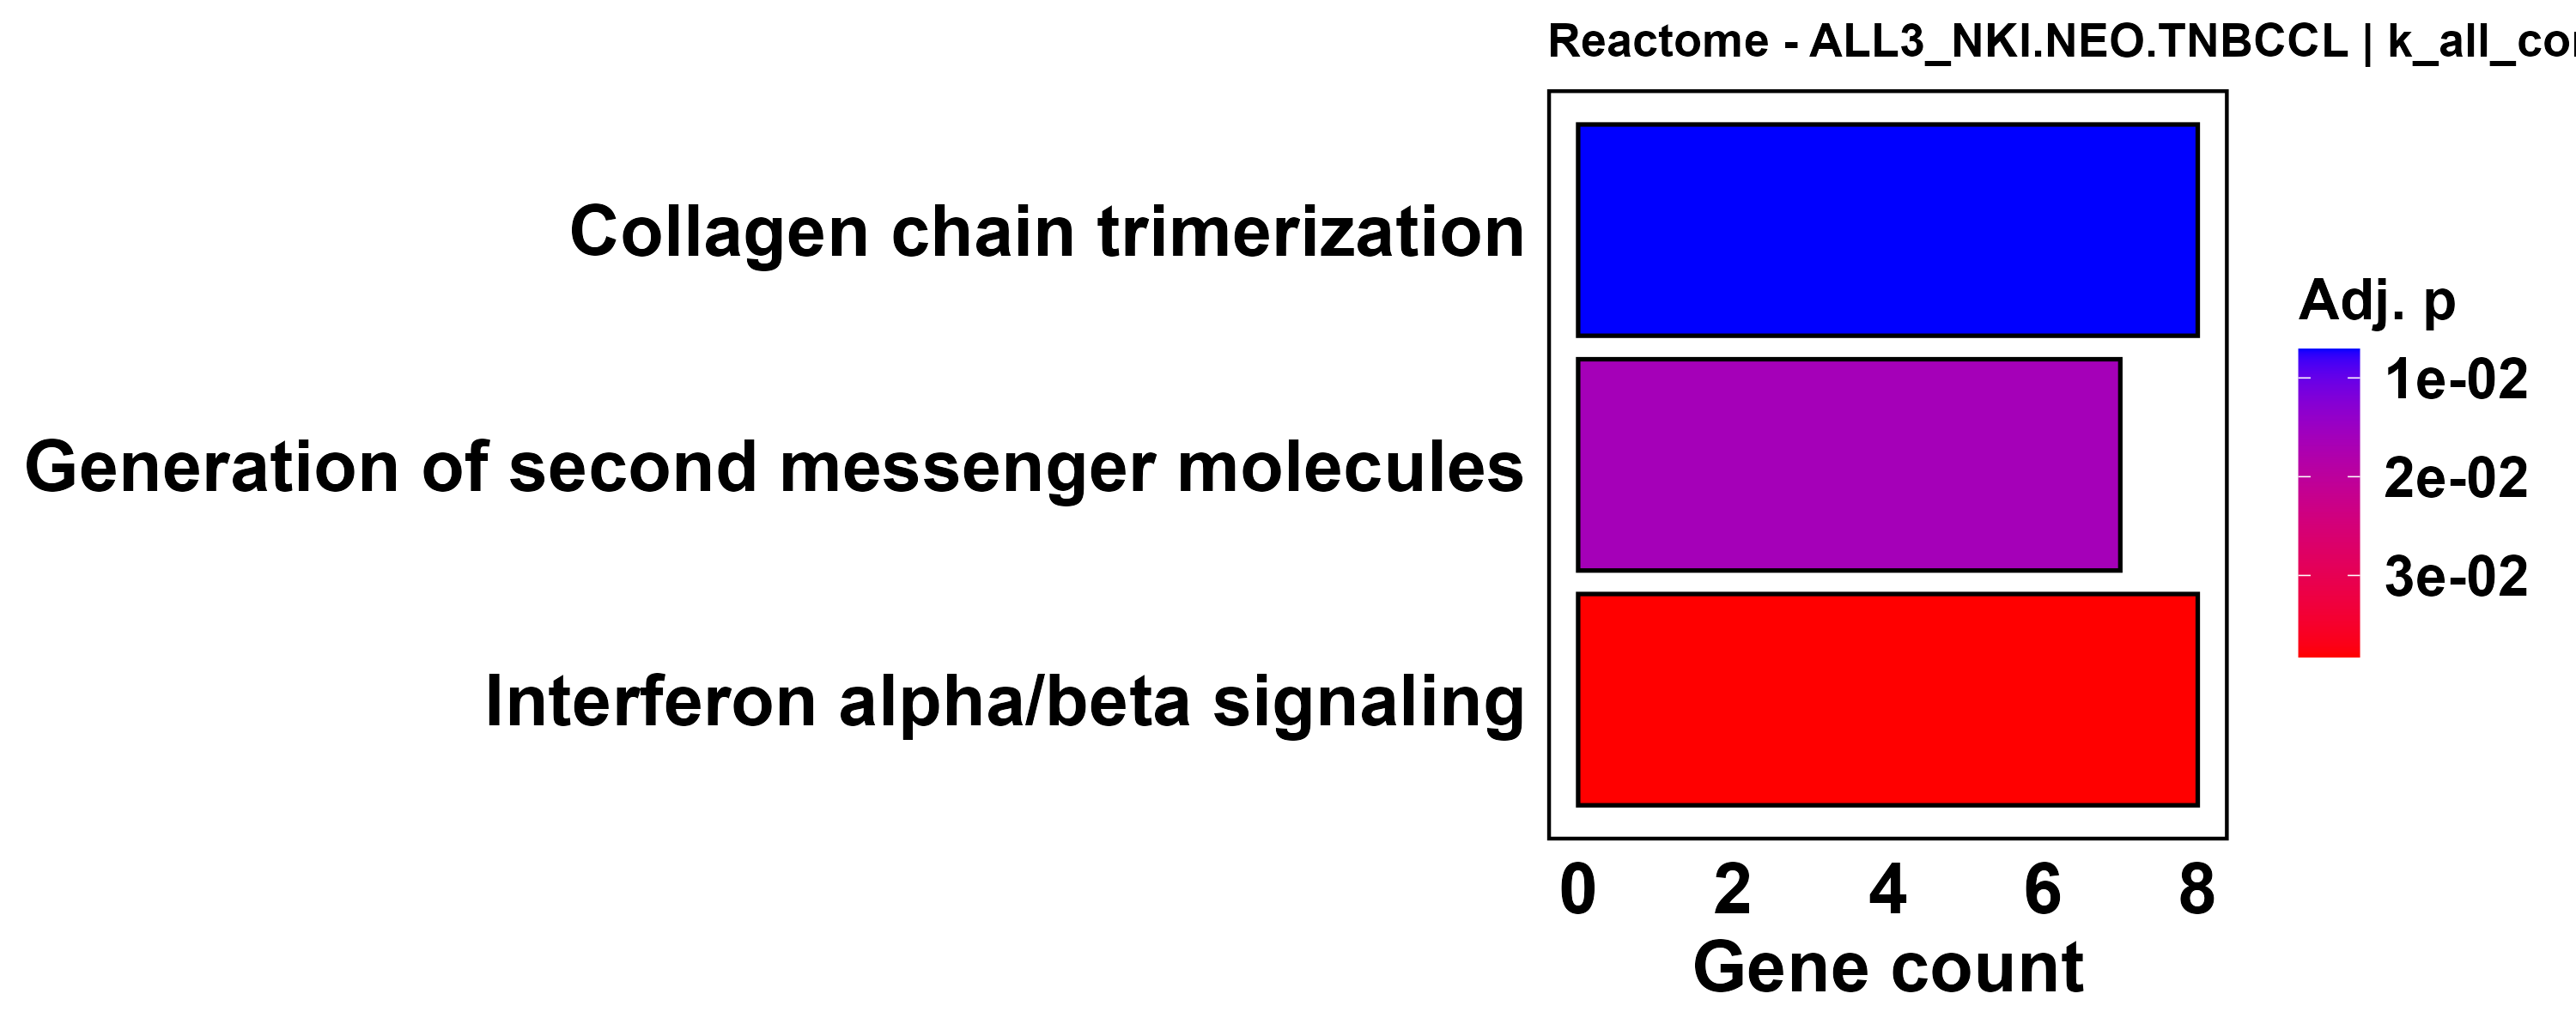

Source data for this figure (header and first rows):
ID, Description, GeneRatio, BgRatio, RichFactor, FoldEnrichment, zScore, pvalue, p.adjust, qvalue, geneID, Count
R-HSA-8948216, Collagen chain trimerization, 8/269, 20/4507, 0.4, 6.702, 6.438, 9.75252086477969e-06, 0.00708, 0.007063, COL6A6/COL5A3/COL24A1/COL6A5/COL16A1/COL…, 8
R-HSA-202433, Generation of second messenger molecules, 7/269, 18/4507, 0.3889, 6.516, 5.907, 4.49505247328259e-05, 0.01632, 0.01628, LCP2/FYB1/WAS/CD4/CD3G/PLCG2/CD101, 7
R-HSA-909733, Interferon alpha/beta signaling, 8/269, 28/4507, 0.2857, 4.787, 5.064, 0.0001581, 0.03826, 0.03817, STAT2/HLA-E/TYK2/IRF4/EGR1/SAMHD1/IRF1/H…, 8
R-HSA-1650814, Collagen biosynthesis and modifying enzy…, 8/269, 31/4507, 0.2581, 4.324, 4.678, 0.000343, 0.06226, 0.0621, COL6A6/COL5A3/COL24A1/COL6A5/COL16A1/COL…, 8
R-HSA-419037, NCAM1 interactions, 6/269, 19/4507, 0.3158, 5.291, 4.722, 0.0005989, 0.08696, 0.08674, COL6A6/COL5A3/CACNA1G/COL6A5/COL4A3/CACN…, 6
R-HSA-2022090, Assembly of collagen fibrils and other m…, 7/269, 29/4507, 0.2414, 4.044, 4.143, 0.001249, 0.1511, 0.1507, COL6A6/COL5A3/COL24A1/COL6A5/COL17A1/COL…, 7
R-HSA-1442490, Collagen degradation, 7/269, 30/4507, 0.2333, 3.909, 4.028, 0.001547, 0.1605, 0.1601, COL6A6/COL5A3/COL6A5/COL16A1/COL17A1/COL…, 7
R-HSA-1474290, Collagen formation, 8/269, 40/4507, 0.2, 3.351, 3.762, 0.002092, 0.1899, 0.1894, COL6A6/COL5A3/COL24A1/COL6A5/COL16A1/COL…, 8
R-HSA-373076, Class A/1 (Rhodopsin-like receptors), 15/269, 114/4507, 0.1316, 2.205, 3.282, 0.002889, 0.233, 0.2325, OXER1/PTAFR/HRH2/PLPPR4/PNOC/CXCL12/P2RY…, 15
R-HSA-500792, GPCR ligand binding, 18/269, 150/4507, 0.12, 2.011, 3.171, 0.003227, 0.2342, 0.2336, OXER1/PTAFR/HRH2/PLPPR4/GNB3/PNOC/CXCL12…, 18
R-HSA-164952, The role of Nef in HIV-1 replication and…, 4/269, 12/4507, 0.3333, 5.585, 4.006, 0.004193, 0.2342, 0.2336, ELMO1/CD28/CD4/CD8B, 4
R-HSA-399719, Trafficking of AMPA receptors, 4/269, 12/4507, 0.3333, 5.585, 4.006, 0.004193, 0.2342, 0.2336, GRIA3/TSPAN7/AKAP5/GRIP2, 4
R-HSA-399721, Glutamate binding, activation of AMPA re…, 4/269, 12/4507, 0.3333, 5.585, 4.006, 0.004193, 0.2342, 0.2336, GRIA3/TSPAN7/AKAP5/GRIP2, 4
R-HSA-375165, NCAM signaling for neurite out-growth, 6/269, 28/4507, 0.2143, 3.59, 3.464, 0.005279, 0.2646, 0.264, COL6A6/COL5A3/CACNA1G/COL6A5/COL4A3/CACN…, 6
R-HSA-216083, Integrin cell surface interactions, 7/269, 37/4507, 0.1892, 3.17, 3.339, 0.005468, 0.2646, 0.264, COL6A6/COL5A3/JAM2/COL6A5/COL16A1/COL4A3…, 7
R-HSA-1280218, Adaptive Immune System, 35/269, 383/4507, 0.09138, 1.531, 2.737, 0.006325, 0.287, 0.2863, TNFRSF14/LCP2/MAP3K14/HLA-E/PIK3CG/BLNK/…, 35
R-HSA-425410, Metal ion SLC transporters, 5/269, 21/4507, 0.2381, 3.989, 3.459, 0.006731, 0.2875, 0.2868, SLC9A1/CP/SLC30A3/SLC8A3/SLC24A4, 5
R-HSA-168249, Innate Immune System, 41/269, 471/4507, 0.08705, 1.458, 2.649, 0.007391, 0.2981, 0.2974, STING1/NFAM1/TRIM56/ARSA/SERPING1/LCP2/M…, 41
R-HSA-2172127, DAP12 interactions, 5/269, 23/4507, 0.2174, 3.642, 3.2, 0.01009, 0.3799, 0.379, LCP2/HLA-E/PLCG2/KIR2DS4/HLA-C, 5
R-HSA-198933, Immunoregulatory interactions between a …, 9/269, 62/4507, 0.1452, 2.432, 2.86, 0.01047, 0.3799, 0.379, HLA-E/LAIR1/CD1D/CD3G/COL17A1/CD300LF/CD…, 9
R-HSA-877300, Interferon gamma signaling, 7/269, 42/4507, 0.1667, 2.792, 2.94, 0.01111, 0.384, 0.3831, HLA-E/TRIM38/PTAFR/IRF4/IFI30/IRF1/HLA-C, 7
R-HSA-6783783, Interleukin-10 signaling, 5/269, 24/4507, 0.2083, 3.491, 3.082, 0.01214, 0.3981, 0.3971, TNFRSF1B/TYK2/IL10RA/PTAFR/CCL3L3, 5
R-HSA-9679191, Potential therapeutics for SARS, 7/269, 43/4507, 0.1628, 2.728, 2.867, 0.01261, 0.3981, 0.3971, STAT2/TYK2/BLNK/CHD3/TLR9/PDCD1/PLCG2, 7
R-HSA-372790, Signaling by GPCR, 25/269, 266/4507, 0.09398, 1.575, 2.434, 0.01453, 0.4396, 0.4385, PIK3CG/PDE1B/OXER1/PTAFR/HRH2/PLPPR4/GNB…, 25
R-HSA-1280215, Cytokine Signaling in Immune system, 29/269, 326/4507, 0.08896, 1.49, 2.316, 0.01787, 0.5149, 0.5136, STAT2/TNFRSF14/BCL6/MAP3K14/HLA-E/TNFRSF…, 29
R-HSA-1566977, Fibronectin matrix formation, 3/269, 10/4507, 0.3, 5.026, 3.211, 0.01844, 0.5149, 0.5136, COL5A3/COL4A3/COL7A1, 3
R-HSA-202403, TCR signaling, 7/269, 47/4507, 0.1489, 2.495, 2.596, 0.0201, 0.5405, 0.5392, LCP2/FYB1/WAS/CD4/CD3G/PLCG2/CD101, 7
R-HSA-8856828, Clathrin-mediated endocytosis, 9/269, 71/4507, 0.1268, 2.124, 2.404, 0.02411, 0.6251, 0.6236, SYT11/DNM1/CD4/CD3G/NECAP2/SYT2/SYNJ1/CF…, 9
R-HSA-913531, Interferon Signaling, 12/269, 110/4507, 0.1091, 1.828, 2.214, 0.02976, 0.702, 0.7002, STAT2/HLA-E/TYK2/TRIM38/PTAFR/UBA7/IRF4/…, 12
R-HSA-8856825, Cargo recognition for clathrin-mediated …, 7/269, 51/4507, 0.1373, 2.3, 2.351, 0.03025, 0.702, 0.7002, SYT11/CD4/CD3G/NECAP2/SYT2/CFTR/AVPR2, 7
R-HSA-9705671, SARS-CoV-2 activates/modulates innate an…, 7/269, 51/4507, 0.1373, 2.3, 2.351, 0.03025, 0.702, 0.7002, STING1/STAT2/HLA-E/TYK2/TRIM4/ATG14/HLA-…, 7
R-HSA-5669034, TNFs bind their physiological receptors, 3/269, 12/4507, 0.25, 4.189, 2.786, 0.03094, 0.702, 0.7002, TNFRSF14/TNFRSF1B/TNFRSF25, 3
R-HSA-5617472, Activation of anterior HOX genes in hind…, 6/269, 43/4507, 0.1395, 2.338, 2.221, 0.04053, 0.8654, 0.8632, EGR2/MAFB/HOXA4/POLR2A/ZNF335/HOXD1, 6
R-HSA-5619507, Activation of HOX genes during different…, 6/269, 43/4507, 0.1395, 2.338, 2.221, 0.04053, 0.8654, 0.8632, EGR2/MAFB/HOXA4/POLR2A/ZNF335/HOXD1, 6
R-HSA-382551, Transport of small molecules, 25/269, 293/4507, 0.08532, 1.43, 1.916, 0.04187, 0.8686, 0.8664, SLC36A1/LCAT/GNB3/STEAP4/SLC9A1/ATP8B4/O…, 25
R-HSA-8964043, Plasma lipoprotein clearance, 3/269, 14/4507, 0.2143, 3.59, 2.445, 0.04688, 0.9255, 0.9233, MYLIP/CUBN/LIPC, 3
R-HSA-1474228, Degradation of the extracellular matrix, 7/269, 56/4507, 0.125, 2.094, 2.076, 0.04717, 0.9255, 0.9233, COL6A6/COL5A3/COL6A5/COL16A1/COL17A1/COL…, 7
R-HSA-112315, Transmission across Chemical Synapses, 11/269, 106/4507, 0.1038, 1.739, 1.939, 0.04984, 0.9511, 0.9487, GRIA3/GNB3/GRIN2D/TSPAN7/CACNA1E/GRIN3A/…, 11
R-HSA-388396, GPCR downstream signalling, 21/269, 242/4507, 0.08678, 1.454, 1.829, 0.05109, 0.9511, 0.9487, PIK3CG/PDE1B/OXER1/PTAFR/HRH2/GNB3/PNOC/…, 21
R-HSA-375276, Peptide ligand-binding receptors, 7/269, 59/4507, 0.1186, 1.988, 1.924, 0.05975, 1, 0.9975, PNOC/CXCL12/PSAP/C5AR1/CCL3L3/AVPR2/CCKA…, 7
R-HSA-186797, Signaling by PDGF, 4/269, 26/4507, 0.1538, 2.578, 2.032, 0.06581, 1, 0.9975, COL6A6/COL5A3/COL6A5/COL4A3, 4
R-HSA-389357, CD28 dependent PI3K/Akt signaling, 3/269, 16/4507, 0.1875, 3.141, 2.162, 0.0661, 1, 0.9975, MAP3K14/PIK3CG/CD28, 3
R-HSA-9031628, NGF-stimulated transcription, 3/269, 16/4507, 0.1875, 3.141, 2.162, 0.0661, 1, 0.9975, EGR2/EGR1/EGR3, 3
R-HSA-977606, Regulation of Complement cascade, 3/269, 16/4507, 0.1875, 3.141, 2.162, 0.0661, 1, 0.9975, SERPING1/C5AR1/CFB, 3
R-HSA-983170, Antigen Presentation: Folding, assembly …, 3/269, 16/4507, 0.1875, 3.141, 2.162, 0.0661, 1, 0.9975, HLA-E/ATG14/HLA-C, 3
R-HSA-9925563, Developmental Lineage of Pancreatic Duct…, 3/269, 16/4507, 0.1875, 3.141, 2.162, 0.0661, 1, 0.9975, COL5A3/COL24A1/CFTR, 3
R-HSA-112316, Neuronal System, 14/269, 153/4507, 0.0915, 1.533, 1.69, 0.07089, 1, 0.9975, GRIA3/GNB3/GRIN2D/TSPAN7/CACNA1E/GRIN3A/…, 14
R-HSA-9664407, Parasite infection, 4/269, 27/4507, 0.1481, 2.482, 1.946, 0.07379, 1, 0.9975, ELMO1/NCKAP1L/WAS/CD3G, 4
R-HSA-9664417, Leishmania phagocytosis, 4/269, 27/4507, 0.1481, 2.482, 1.946, 0.07379, 1, 0.9975, ELMO1/NCKAP1L/WAS/CD3G, 4
R-HSA-9664422, FCGR3A-mediated phagocytosis, 4/269, 27/4507, 0.1481, 2.482, 1.946, 0.07379, 1, 0.9975, ELMO1/NCKAP1L/WAS/CD3G, 4
R-HSA-114604, GPVI-mediated activation cascade, 3/269, 17/4507, 0.1765, 2.957, 2.036, 0.07685, 1, 0.9975, LCP2/PIK3CG/PLCG2, 3
R-HSA-2424491, DAP12 signaling, 3/269, 17/4507, 0.1765, 2.957, 2.036, 0.07685, 1, 0.9975, LCP2/HLA-E/PLCG2, 3
R-HSA-425407, SLC-mediated transmembrane transport, 10/269, 101/4507, 0.09901, 1.659, 1.687, 0.07718, 1, 0.9975, SLC36A1/SLC9A1/SLC15A3/SLC28A3/CP/SLC30A…, 10
R-HSA-174824, Plasma lipoprotein assembly, remodeling,…, 4/269, 28/4507, 0.1429, 2.394, 1.863, 0.08223, 1, 0.9975, LCAT/MYLIP/CUBN/LIPC, 4
R-HSA-6798695, Neutrophil degranulation, 20/269, 243/4507, 0.0823, 1.379, 1.53, 0.08634, 1, 0.9975, STING1/NFAM1/ARSA/TNFRSF1B/SIRPA/P2RX1/N…, 20
R-HSA-416476, G alpha (q) signalling events, 9/269, 90/4507, 0.1, 1.675, 1.631, 0.08648, 1, 0.9975, PTAFR/GNB3/PRKCH/P2RY11/ABHD6/LTB4R/FFAR…, 9
R-HSA-2029480, Fcgamma receptor (FCGR) dependent phagoc…, 5/269, 40/4507, 0.125, 2.094, 1.751, 0.08714, 1, 0.9975, ELMO1/NCKAP1L/WAS/CD3G/PLCG2, 5
R-HSA-166658, Complement cascade, 3/269, 18/4507, 0.1667, 2.792, 1.92, 0.08832, 1, 0.9975, SERPING1/C5AR1/CFB, 3
R-HSA-194068, Bile acid and bile salt metabolism, 3/269, 18/4507, 0.1667, 2.792, 1.92, 0.08832, 1, 0.9975, CH25H/ABCC3/CYP46A1, 3
R-HSA-2122948, Activated NOTCH1 Transmits Signal to the…, 3/269, 18/4507, 0.1667, 2.792, 1.92, 0.08832, 1, 0.9975, DLL1/DTX2/DTX1, 3
... 666 more rows
